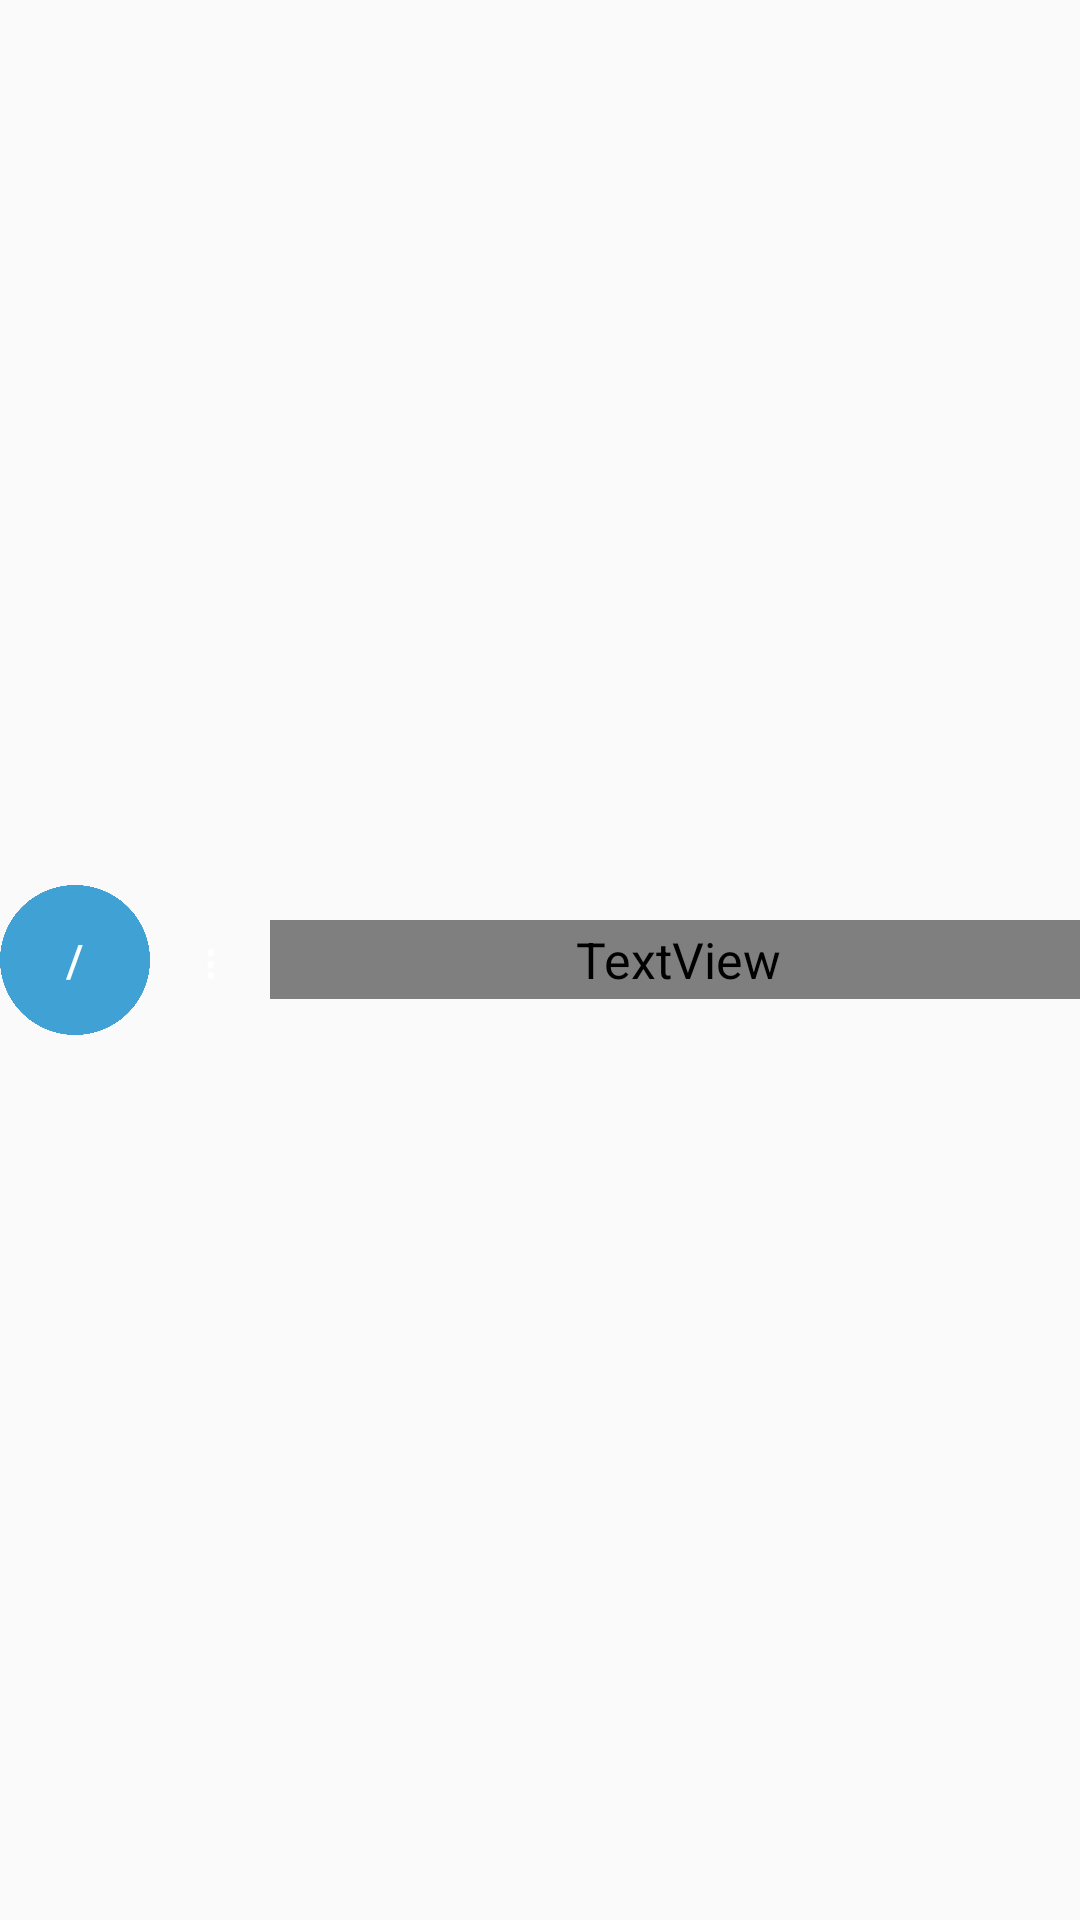

Layout XML and referenced resources for this Android screen:
<!-- AndroidManifest.xml: application theme AppTheme -->
<!-- res/layout/list_group.xml -->
<?xml version="1.0" encoding="utf-8"?>
<LinearLayout xmlns:android="http://schemas.android.com/apk/res/android"
    xmlns:app="http://schemas.android.com/apk/res-auto"
    android:orientation="horizontal"
    android:layout_width="match_parent"
    android:layout_height="match_parent"
    android:paddingVertical="4dp">


        <Button
            android:id="@+id/rond"
            android:layout_width="50dp"
            android:layout_height="50dp"
            android:layout_gravity="center"
            android:background="@drawable/round_blue"
            android:text="@string/item_default_moy"
            android:textSize="45px"
            app:layout_constraintWidth_percent="0.5"
            android:textColor="@color/colorText"
            android:focusable="false"></Button>

        <TextView
            android:id="@+id/moduleOptions"
            android:layout_width="10dp"
            android:layout_height="wrap_content"
            android:layout_alignParentTop="true"
            android:layout_alignParentRight="true"
            android:layout_gravity="center"
            android:text="&#8942;"
            android:textAppearance="?android:textAppearanceLarge"
            android:layout_marginRight="15dp"
            android:layout_marginLeft="15dp"
            android:textAlignment="center"
            />

        <TextView
            android:id="@+id/header"
            android:layout_width="wrap_content"
            android:layout_height="wrap_content"
            android:layout_gravity="center"
            android:layout_weight="1"
            android:drawablePadding="10dp"
            android:fontFamily="@font/erasdust"
            android:paddingTop="2dp"
            android:paddingLeft="2dp"
            android:paddingBottom="2dp"
            android:text="Heading"
            android:textColor="@color/colorText"
            android:textSize="60px" />




</LinearLayout>
<!-- resources referenced by this layout -->
<resources>
  <color name="colorText">#FFFFFF</color>
  <!-- drawable round_blue: png bitmap (drawable, 51306 bytes) -->
  <string name="item_default_moy">/</string>
  <style name="AppTheme" parent="Theme.AppCompat.Light.NoActionBar">
          
          <item name="android:textSize">50px</item>
          <item name="colorPrimary">@color/colorPrimary</item>
          <item name="colorPrimaryDark">@color/colorPrimaryDark</item>
          <item name="colorAccent">@color/colorPrimaryDark</item>
          <item name="android:textColor">@color/colorText</item>
          <item name="android:itemBackground">@color/colorPrimaryDark</item>
      </style>
  <color name="colorPrimary">#006F61</color>
  <color name="colorPrimaryDark">#00574B</color>
</resources>
